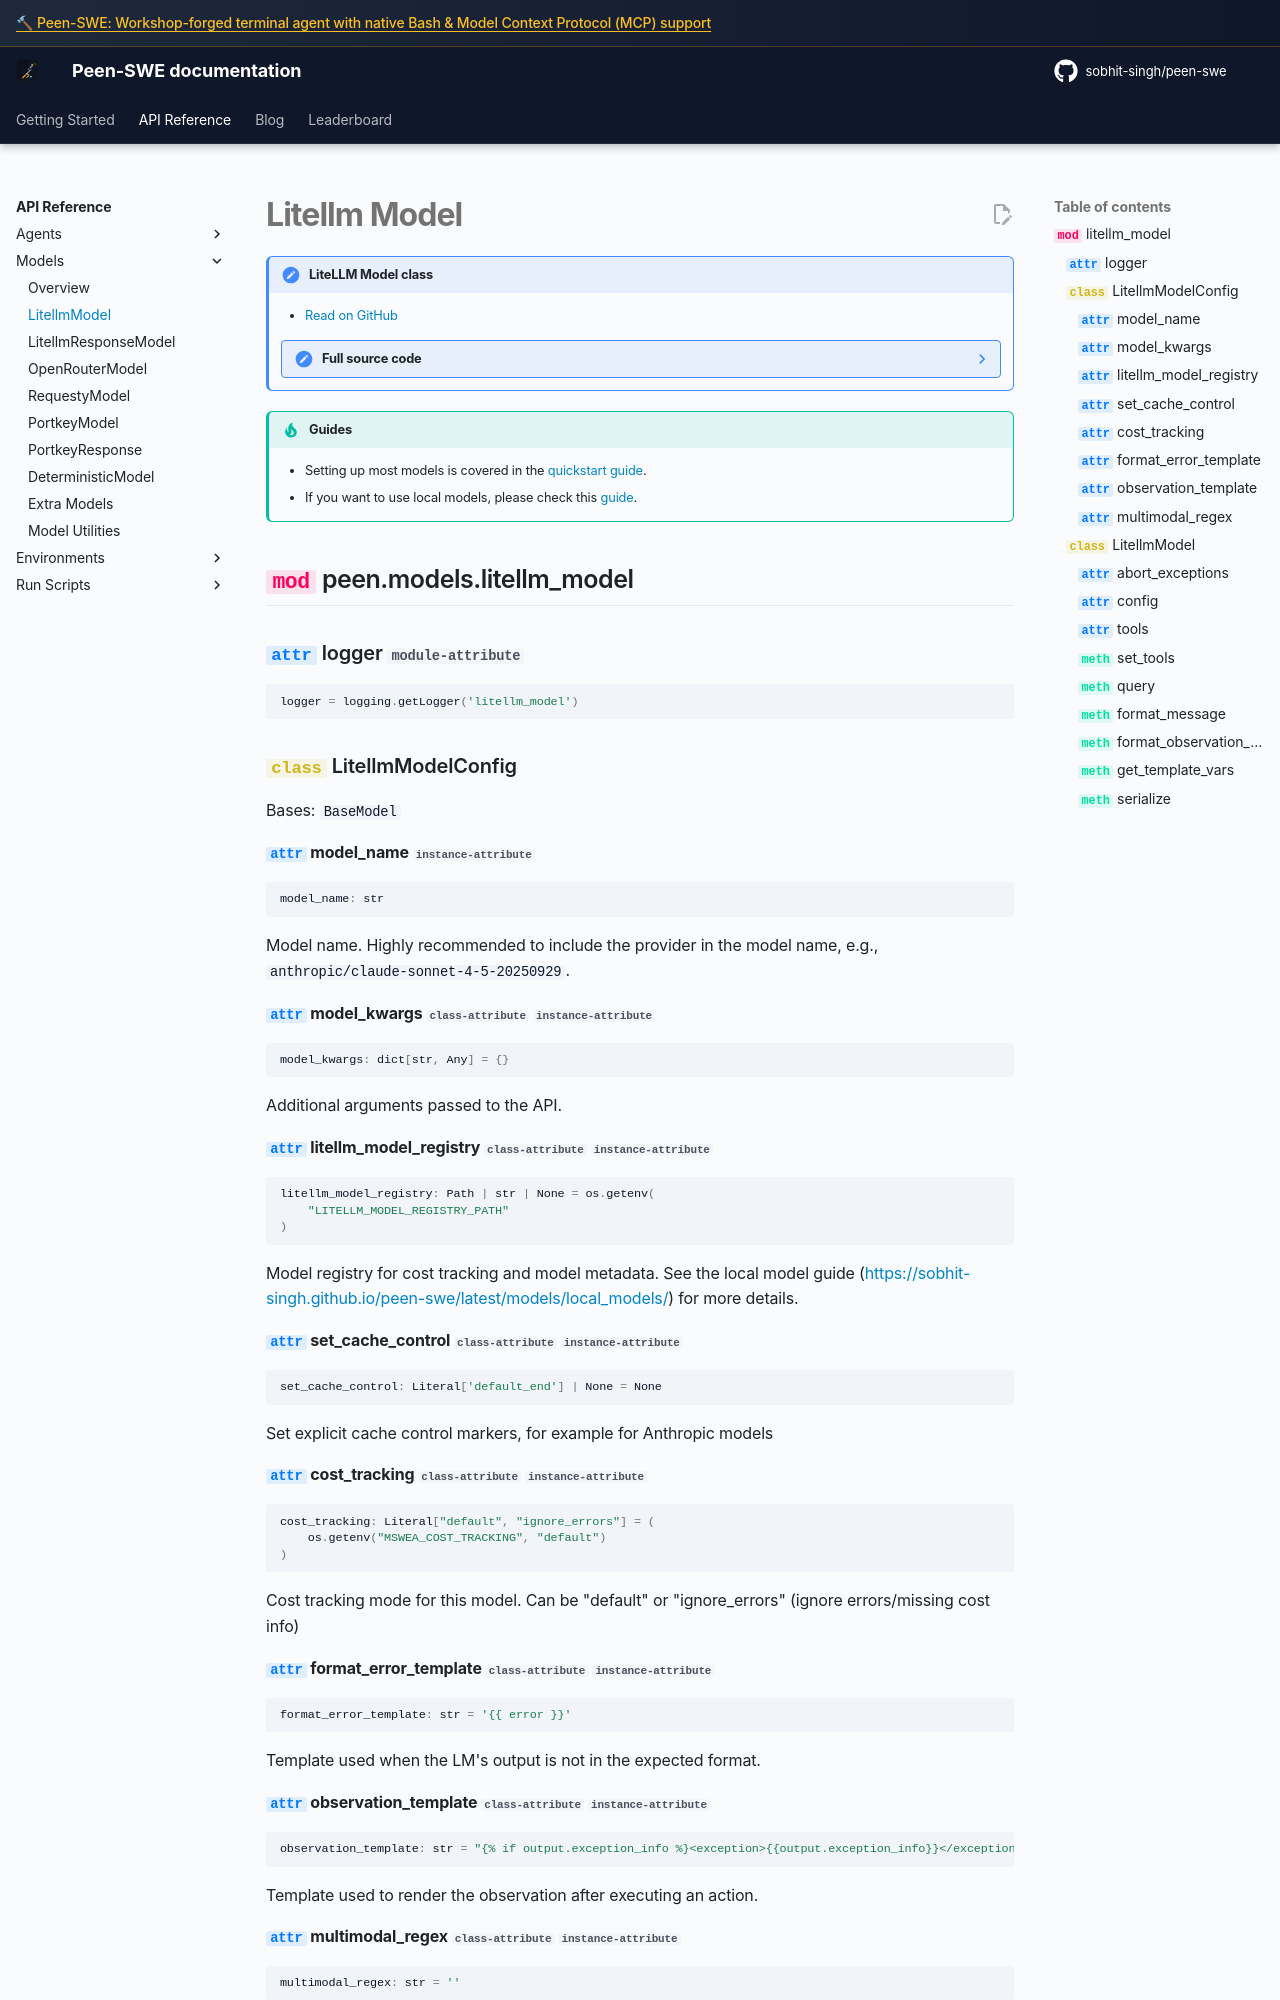

repository: sobhit-singh/peen-swe · page: v2/reference/models/litellm/index.html · generator: mkdocs

# Litellm Model

!!! note "LiteLLM Model class"

    - [Read on GitHub](https://github.com/sobhit-singh/peen-swe/blob/main/src/peen/models/litellm_model.py)

    ??? note "Full source code"

        ```python
        --8<-- "src/peen/models/litellm_model.py"
        ```
